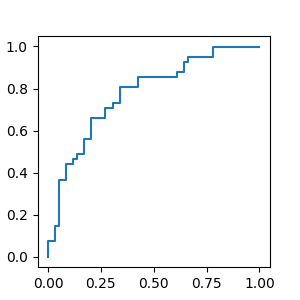

Values plotted in this chart, from the file beside it:
pred, label, id
0.4989, 1.0, MeB-1
0.5552, 1.0, MeB-106
0.4979, 1.0, MeB-108
0.5789, 1.0, MeB-110
0.4996, 1.0, MeB-113
0.529, 1.0, MeB-114
0.561, 1.0, MeB-115
0.5693, 1.0, MeB-118
0.8617, 1.0, MeB-129
0.4994, 1.0, MeB-137
0.4994, 1.0, MeB-138
0.4994, 1.0, MeB-141
0.499, 1.0, MeB-151
0.632, 1.0, MeB-153
0.6672, 1.0, MeB-155
0.5089, 1.0, MeB-157
0.5127, 1.0, MeB-159
0.5746, 1.0, MeB-164
0.4997, 1.0, MeB-18
0.5443, 1.0, MeB-22
0.5415, 1.0, MeB-23
0.521, 1.0, MeB-30
0.5778, 1.0, MeB-35
0.5598, 1.0, MeB-38
0.7624, 1.0, MeB-4
0.8582, 1.0, MeB-48
0.4997, 1.0, MeB-50
0.6109, 1.0, MeB-6
0.5359, 1.0, MeB-64
0.5464, 1.0, MeB-65
0.4979, 1.0, MeB-68
0.5627, 1.0, MeB-71
0.507, 1.0, MeB-72
0.4988, 1.0, MeB-82
0.5015, 1.0, MeB-83
0.4986, 1.0, MeB-84
0.5191, 1.0, MeB-90
0.4994, 1.0, MeB-93
0.5198, 1.0, MeB-94
0.4995, 1.0, MeB-96
0.5801, 1.0, MeB-97
0.4997, 0.0, MeV-1
0.7428, 0.0, MeV-10
0.4971, 0.0, MeV-100
0.5131, 0.0, MeV-101
0.497, 0.0, MeV-102
0.4936, 0.0, MeV-103
0.4972, 0.0, MeV-104
0.4992, 0.0, MeV-105
0.4994, 0.0, MeV-106
0.4985, 0.0, MeV-109
0.5807, 0.0, MeV-11
0.5216, 0.0, MeV-110
0.4971, 0.0, MeV-111
0.4986, 0.0, MeV-112
0.4992, 0.0, MeV-113
0.4997, 0.0, MeV-115
0.5248, 0.0, MeV-116
0.4997, 0.0, MeV-117
0.4998, 0.0, MeV-120
... 40 more rows
